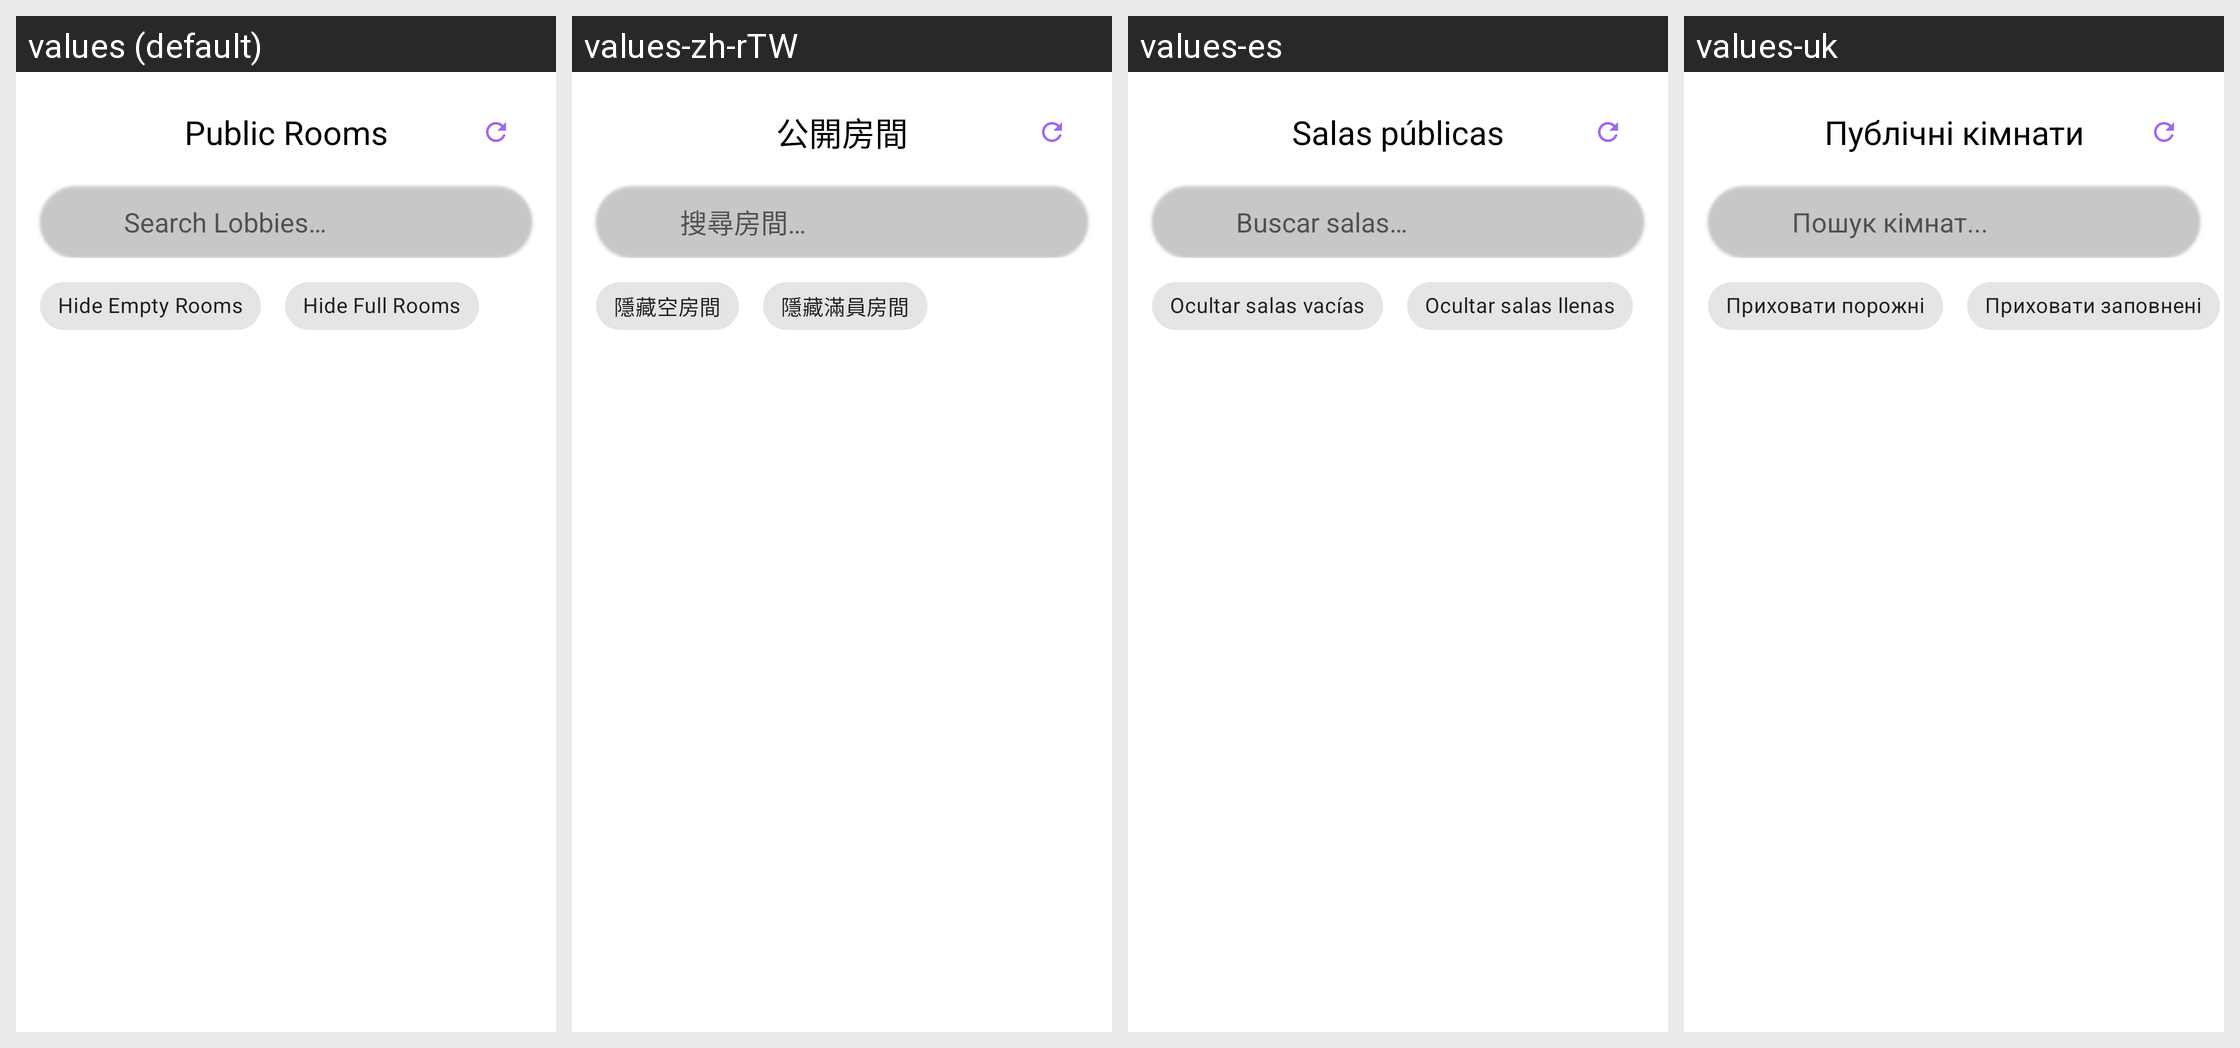

Locale-by-locale string values for the Android screen shown in this grid:
Android screen res/layout/dialog_lobby_browser.xml rendered under 4 locales, left to right: values (default), values-zh-rTW, values-es, values-uk. Device: Nexus 5 (rendered at 1080×1920; each locale shown at half size, 540×960, under a caption strip naming it); theme Theme.MaterialComponents.DayNight.NoActionBar.
Other locales in the repository, not shown: values-ar, values-ckb, values-cs, values-de, values-fa, values-fr, values-he, values-hu, values-id, values-it, values-ja, values-ko, values-nb, values-pl, values-pt-rBR, values-pt-rPT, values-ru, values-sr, values-vi, values-zh-rCN.
Strings drawn on this screen, with the default value and each locale's value (text and hints the layout hard-codes, and strings that could not be matched under every locale, appear in the picture but are not listed):

multiplayer_room_browser
  values: Public Rooms
  values-zh-rTW: 公開房間
  values-es: Salas públicas
  values-uk: Публічні кімнати

multiplayer_search_public_lobbies
  values: Search Lobbies…
  values-zh-rTW: 搜尋房間…
  values-es: Buscar salas…
  values-uk: Пошук кімнат...

multiplayer_hide_empty_rooms
  values: Hide Empty Rooms
  values-zh-rTW: 隱藏空房間
  values-es: Ocultar salas vacías
  values-uk: Приховати порожні

multiplayer_hide_full_rooms
  values: Hide Full Rooms
  values-zh-rTW: 隱藏滿員房間
  values-es: Ocultar salas llenas
  values-uk: Приховати заповнені
